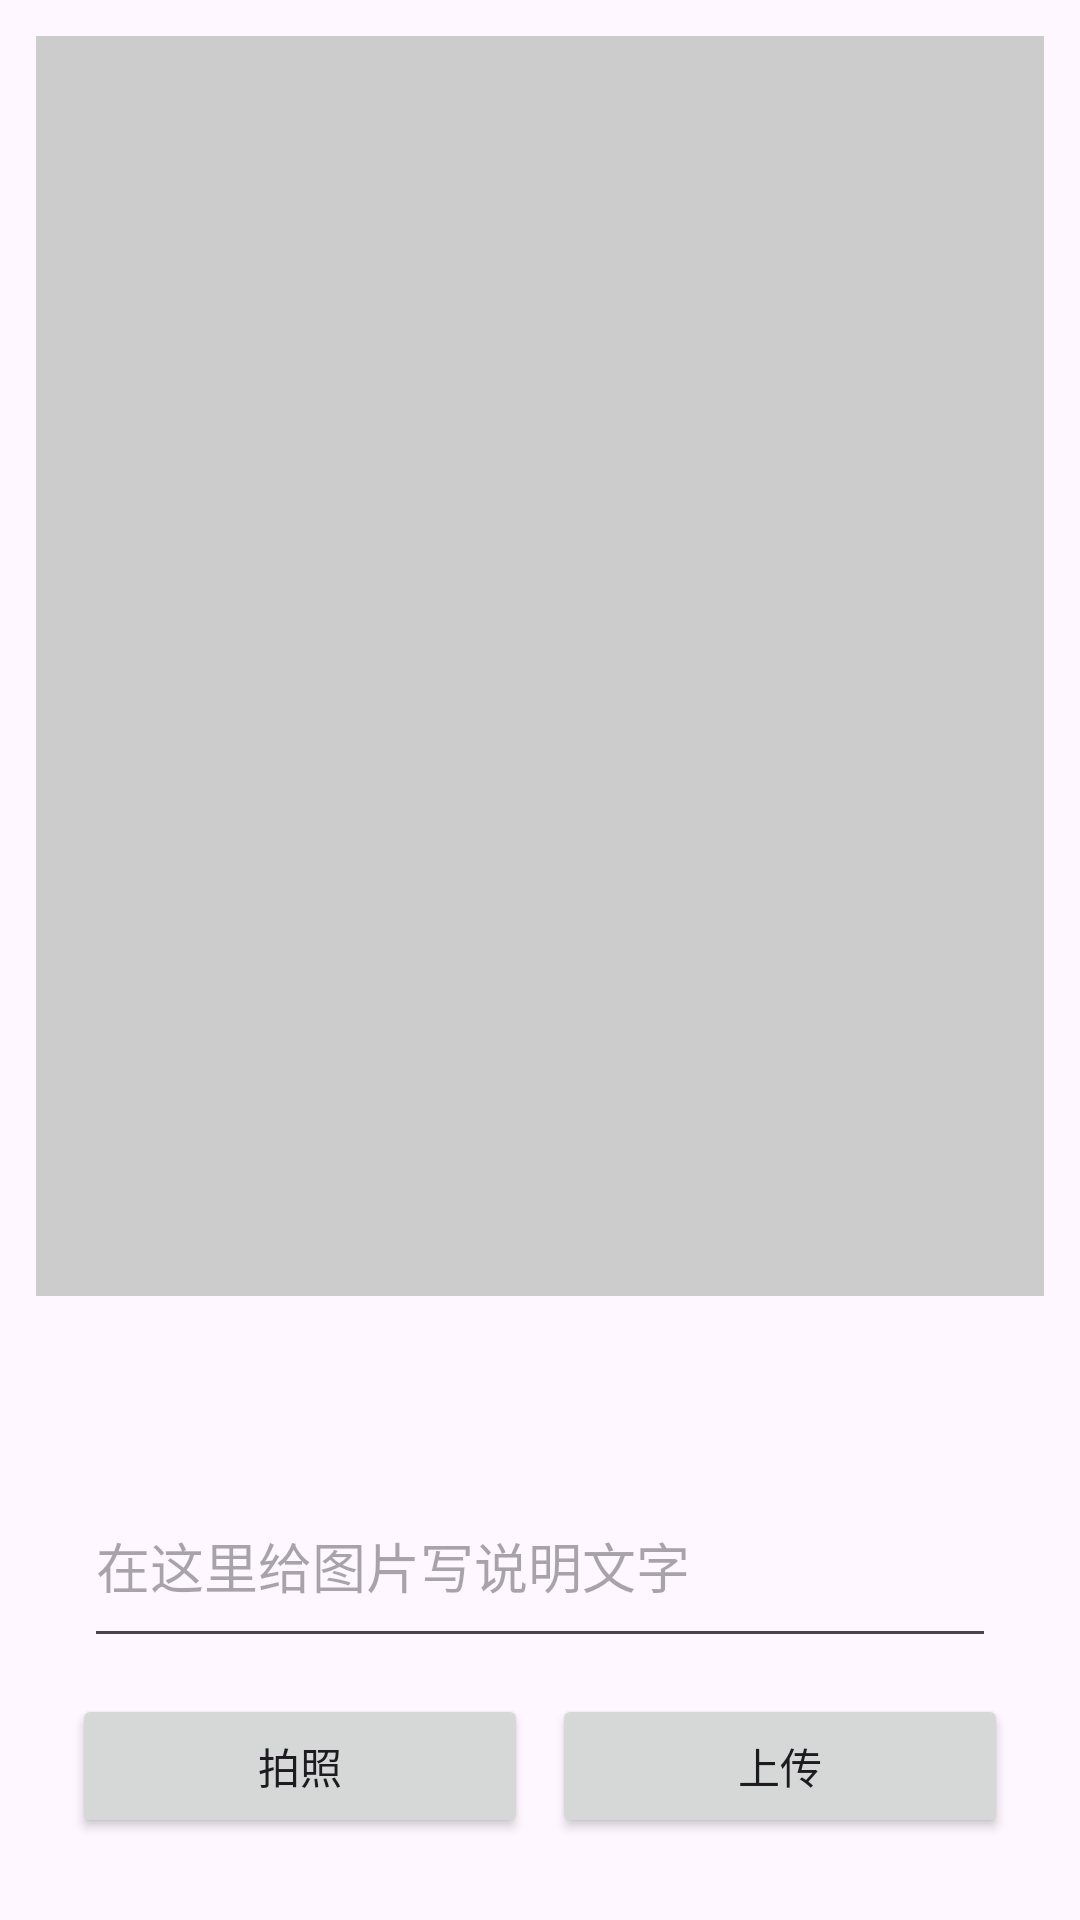

Reconstruct the res/layout file that produces this screen, plus the resources it refers to.
<!-- AndroidManifest.xml: application theme Theme.PipelineInspection -->
<!-- res/layout/activity_main.xml -->
<?xml version="1.0" encoding="utf-8"?>
<LinearLayout xmlns:android="http://schemas.android.com/apk/res/android"
    xmlns:app="http://schemas.android.com/apk/res-auto"
    xmlns:tools="http://schemas.android.com/tools"
    android:id="@+id/main"
    android:layout_width="match_parent"
    android:layout_height="match_parent"
    android:orientation="vertical"
    tools:context=".MainActivity"
    android:padding="12dp">


    <ImageView
        android:id="@+id/img_photo"
        android:layout_width="match_parent"
        android:layout_height="420dp"
        android:background="#cccccc"
        android:scaleType="centerCrop"
        app:layout_constraintTop_toTopOf="parent"
        app:layout_constraintBottom_toTopOf="@+id/et_desc"
        app:layout_constraintStart_toStartOf="parent"
        app:layout_constraintEnd_toEndOf="parent" />

    <TextView
        android:id="@+id/predict"
        android:layout_width="match_parent"
        android:layout_height="wrap_content"
        android:gravity="center"
        android:textColor="@color/black"
        android:textSize="30sp"
        android:layout_marginTop="8dp"
        app:layout_constraintBottom_toBottomOf="parent"
        app:layout_constraintTop_toTopOf="parent"
        app:layout_constraintVertical_bias="0.008"
        tools:layout_editor_absoluteX="-16dp" />

    <EditText
        android:id="@+id/et_desc"
        android:layout_width="match_parent"
        android:layout_height="wrap_content"
        android:hint="在这里给图片写说明文字"
        android:layout_marginStart="16dp"
        android:layout_marginEnd="16dp"
        android:layout_marginTop="8dp"
        app:layout_constraintTop_toBottomOf="@id/img_photo"
        app:layout_constraintStart_toStartOf="parent"
        app:layout_constraintEnd_toEndOf="parent"
        android:inputType="textMultiLine"
        android:minLines="2" />


    <LinearLayout
        android:id="@+id/bottom_buttons"
        android:layout_width="match_parent"
        android:layout_height="wrap_content"
        android:orientation="horizontal"
        android:padding="12dp"
        android:gravity="center"
        app:layout_constraintBottom_toBottomOf="parent"
        app:layout_constraintStart_toStartOf="parent"
        app:layout_constraintEnd_toEndOf="parent">

        <Button
            android:id="@+id/btn_take_photo"
            android:layout_width="0dp"
            android:layout_height="wrap_content"
            android:layout_weight="1"
            android:text="拍照" />

        <Button
            android:id="@+id/btn_upload"
            android:layout_width="0dp"
            android:layout_height="wrap_content"
            android:layout_weight="1"
            android:layout_marginStart="8dp"
            android:text="上传" />
    </LinearLayout>



</LinearLayout>
<!-- resources referenced by this layout -->
<resources>
  <style name="Theme.PipelineInspection" parent="Base.Theme.PipelineInspection" />
  <style name="Base.Theme.PipelineInspection" parent="Theme.Material3.DayNight.NoActionBar">
          
          
      </style>
  <!-- not gathered from this repository: default colours our renderer supplied (Android Studio template values) -->
  <color name="black">#FF000000</color>
</resources>
